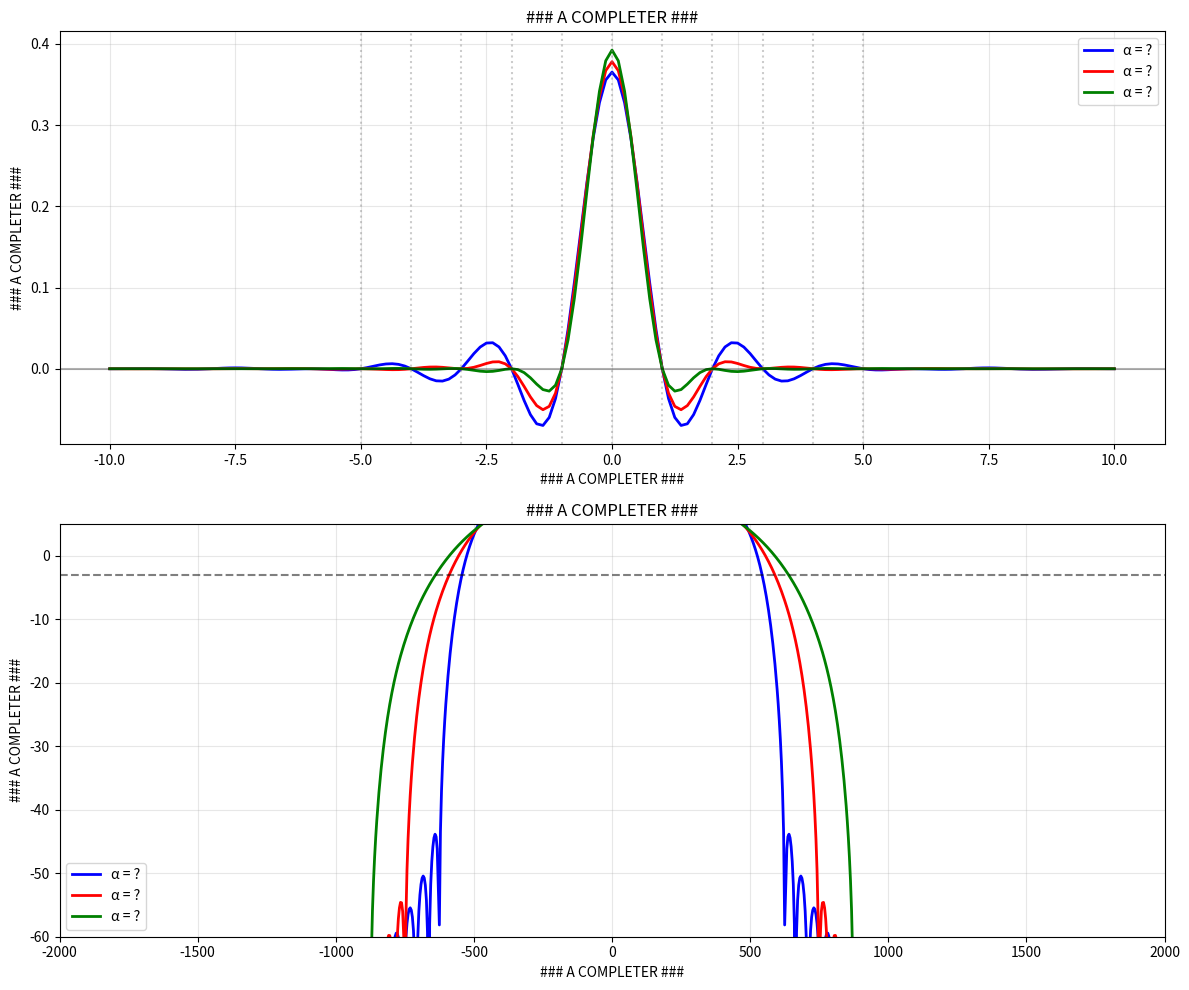
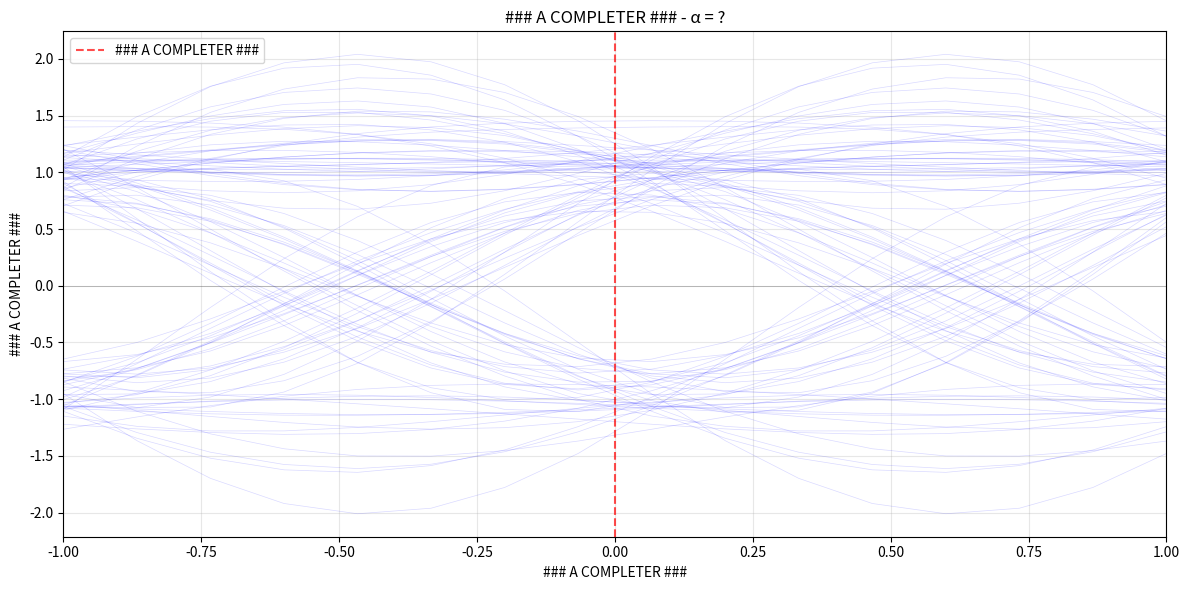
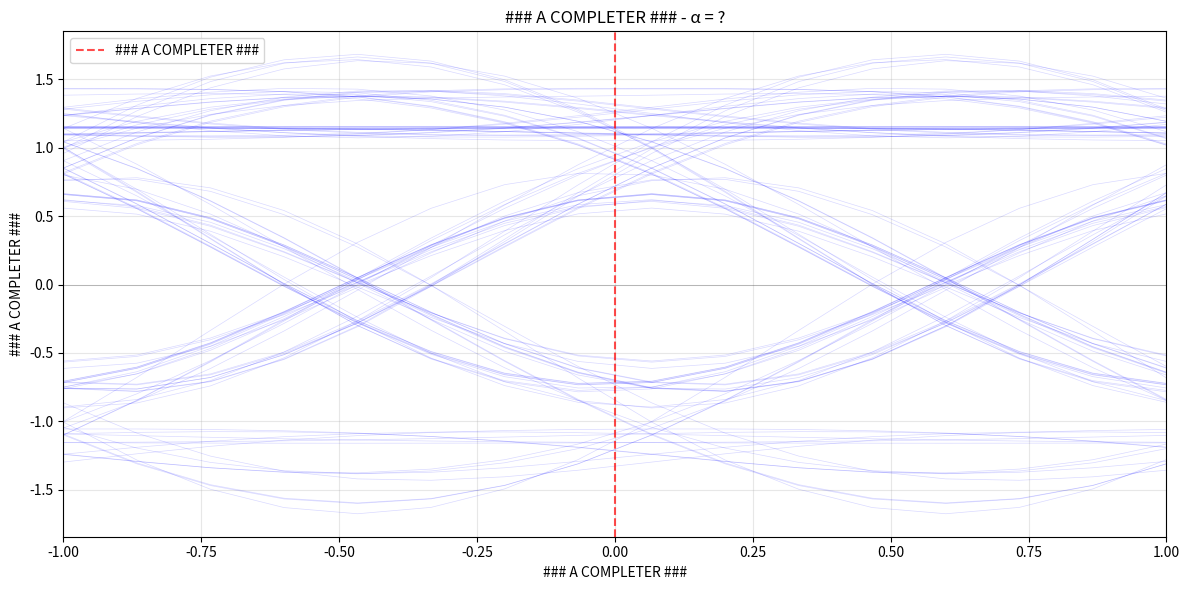
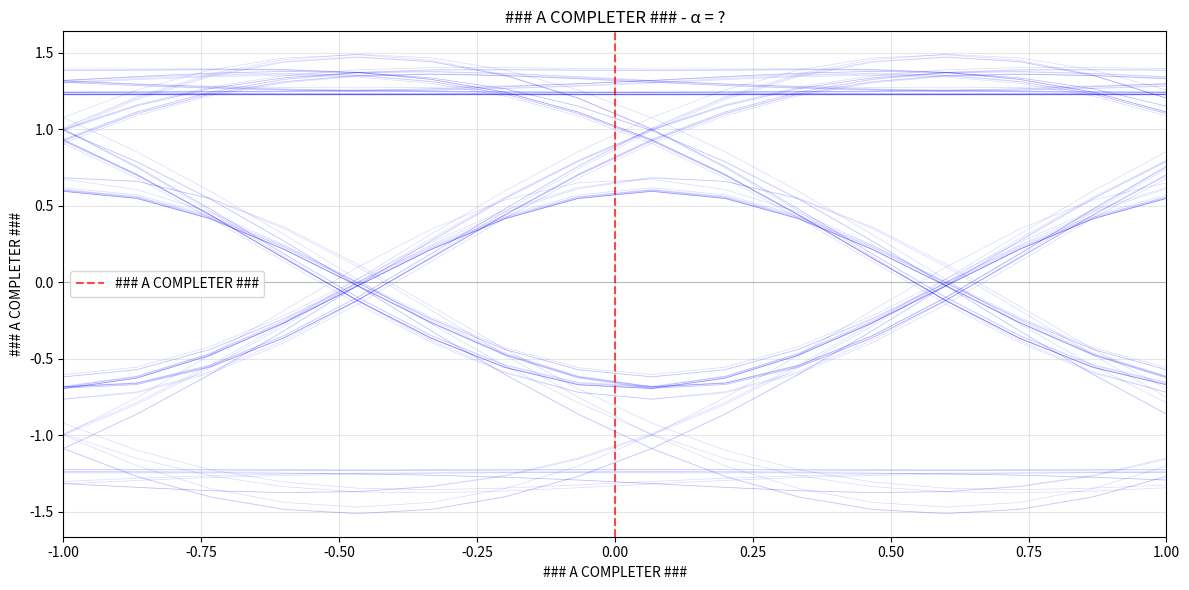
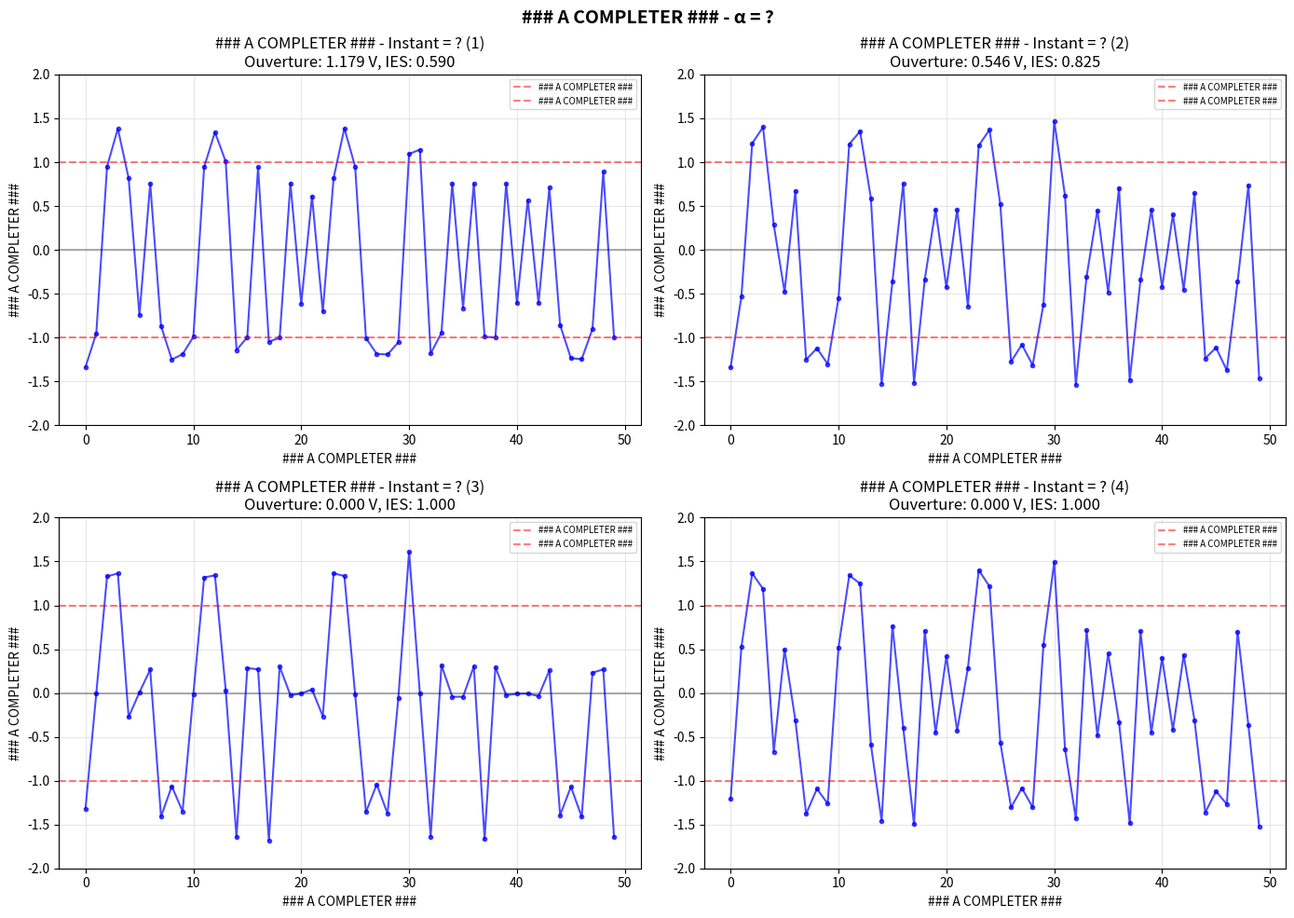

Write the Python code that produced these figures, in order.
# ============================================================================
# TP 2 : FILTRAGE DE NYQUIST ET TRANSMISSION EN BANDE LIMITÉE
# ============================================================================
# Établissement : USTHB - Faculté de Genie electrique
# Département : 4ème année GEI, ELN
# Année universitaire : 2025-2026
# Chargé de TP : Mr. MEFTAH
# ============================================================================
#
# INSTRUCTIONS :
# 1. Compléter toutes les zones marquées ### A COMPLETER ###
# 2. Pour les légendes marquées 'α = ?' ou 'Instant = ?', remplacer ? par la valeur correcte
# 3. Répondre aux questions marquées #??? dans votre compte-rendu
# 4. Remplir les tableaux demandés dans l'énoncé
#
# FICHIER : filtrage_nyquist_etudiant.py
# ============================================================================

import numpy as np
import matplotlib.pyplot as plt
import warnings
warnings.filterwarnings('ignore')

class FiltrageNyquist:
    def __init__(self, Rb=1000, fs=8000, Nbits=200):
        self.Rb = Rb
        self.fs = fs
        self.Nbits = Nbits
        self.Tb = 1/Rb
        #??? Quelle est la relation entre Ns, fs et Tb ?
        self.Ns = int(fs * self.Tb)
        if self.Ns == 0:
            self.Ns = 1
        self.t = np.arange(0, Nbits * self.Tb, 1/fs)
        
    def sinc(self, x):
        #??? À quoi correspond physiquement cette fonction mathématique ?
        x = np.asarray(x, dtype=float)
        result = np.ones_like(x)
        mask = np.abs(x) > 1e-10
        result[mask] = np.sin(np.pi * x[mask]) / (np.pi * x[mask])
        return result
    
    def filtre_cosinus_sureleve(self, alpha, L=10):
        #??? Quelle est la formule théorique de h(t) pour ce filtre ?
        N_pts = 2 * L * self.Ns + 1
        t_imp = np.linspace(-L*self.Tb, L*self.Tb, N_pts)
        h = np.zeros(N_pts, dtype=float)
        
        for i, t_val in enumerate(t_imp):
            t_norm = t_val / self.Tb
            
            if abs(t_val) < 1e-12:
                h[i] = 1.0 / self.Tb
            elif alpha > 1e-10 and abs(abs(2*alpha*t_norm) - 1.0) < 1e-10:
                h[i] = (np.pi / (4 * self.Tb)) * self.sinc(1/(2*alpha))
            else:
                sinc_val = self.sinc(t_norm)
                cos_val = np.cos(np.pi * alpha * t_norm)
                den = 1 - (2*alpha*t_norm)**2
                
                if abs(den) < 1e-10:
                    h[i] = (np.pi / (4 * self.Tb)) * self.sinc(1/(2*alpha))
                else:
                    h[i] = (sinc_val * cos_val / den) / self.Tb
                    #??? Pourquoi obtient-on un sinc pur quand α = 0 ?
        
        h = h / np.sqrt(np.sum(h**2))
        return t_imp, h
    
    def reponse_frequentielle(self, h, Nfft=2048):
        #??? Pourquoi ajoute-t-on 1e-12 ?
        H = np.fft.fft(h, Nfft)
        H = np.fft.fftshift(H)
        f = np.fft.fftshift(np.fft.fftfreq(Nfft, 1/self.fs))
        return f, 20*np.log10(np.abs(H) + 1e-12)
    
    def generer_sequence(self, seed=None):
        #??? Quel type de mapping est utilisé ici ?
        if seed is not None:
            np.random.seed(seed)
        bits = np.random.randint(0, 2, self.Nbits)
        symbols = 2*bits - 1
        return bits, symbols.astype(float)
    
    def sur_echantillonnage(self, symbols):
        signal_sur = np.zeros(len(symbols) * self.Ns)
        signal_sur[::self.Ns] = symbols
        return signal_sur
    
    def filtrer_signal(self, signal_in, h):
        return np.convolve(signal_in, h, mode='same')
    
    def diagramme_oeil(self, signal_rx, alpha):
        #??? Que représente ce graphique et comment l'interpréter ?
        N_oeil = 2 * self.Ns
        
        if len(signal_rx) < N_oeil + 20*self.Ns:
            print("Signal trop court pour le diagramme de l'œil")
            return
            
        plt.figure(figsize=(12, 6))
        
        start_idx = 15 * self.Ns
        count = 0
        
        for i in range(start_idx, len(signal_rx) - N_oeil, self.Ns):
            segment = signal_rx[i:i + N_oeil]
            temps_oeil = np.linspace(-1, 1, len(segment))
            plt.plot(temps_oeil, segment, 'b-', alpha=0.15, linewidth=0.5)
            count += 1
            if count > 100:
                break
        
        plt.axvline(x=0, color='r', linestyle='--', linewidth=1.5, alpha=0.7, label='### A COMPLETER ###')
        plt.axhline(y=0, color='k', linestyle='-', linewidth=0.5, alpha=0.3)
        plt.title('### A COMPLETER ### - α = ?')
        plt.xlabel('### A COMPLETER ###')
        plt.ylabel('### A COMPLETER ###')
        plt.grid(True, alpha=0.3)
        plt.legend()
        plt.xlim(-1, 1)
        plt.tight_layout()
        plt.show()
    
    def calcul_ouverture_ies(self, signal_rx, decalage_echantillons, symbols):
        #??? Qu'est-ce que l'IES et quel est son lien avec le critère de Nyquist ?
        start_sym = 20
        end_sym = min(self.Nbits - 20, len(signal_rx) // self.Ns - 5)
        
        if end_sym <= start_sym + 10:
            return 0, 1.0, np.array([])
        
        indices = []
        for k in range(start_sym, end_sym):
            idx = k * self.Ns + decalage_echantillons
            if 0 <= idx < len(signal_rx):
                indices.append(idx)
        
        if len(indices) < 10:
            return 0, 1.0, np.array([])
        
        indices = np.array(indices)
        echantillons = signal_rx[indices]
        symboles_ref = symbols[start_sym:start_sym + len(echantillons)]
        
        mask_pos = symboles_ref > 0
        mask_neg = symboles_ref < 0
        
        ech_pos = echantillons[mask_pos]
        ech_neg = echantillons[mask_neg]
        
        if len(ech_pos) < 5 or len(ech_neg) < 5:
            return 0, 1.0, echantillons
        
        min_pos = np.min(ech_pos)
        max_neg = np.max(ech_neg)
        ouverture = max(0, min_pos - max_neg)
        
        max_pos = np.max(ech_pos)
        min_neg = np.min(ech_neg)
        plage_totale = max_pos - min_neg
        
        if plage_totale > 1e-10:
            ies = 1.0 - ouverture / plage_totale
        else:
            ies = 1.0
        
        return ouverture, ies, echantillons
    
    def calcul_marge_bruit(self, ouverture):
        #??? Quel est le lien entre ouverture de l'œil et marge au bruit ?
        if ouverture <= 1e-10:
            return -40.0
        return 20 * np.log10(ouverture / 2)
    
    def calcul_penalite_snr(self, ouv_actuelle, ouv_reference):
        if ouv_reference <= 1e-10 or ouv_actuelle <= 1e-10:
            return float('inf')
        return 20 * np.log10(ouv_reference / ouv_actuelle)
    
    def analyser_alpha(self, alphas=[0.25, 0.5, 0.75]):
        results = {}
        bits, symbols = self.generer_sequence(seed=42)
        
        for alpha in alphas:
            print(f"\n{'='*50}")
            print(f"Analyse pour α = {alpha}")
            print('='*50)
            
            try:
                t_imp, h = self.filtre_cosinus_sureleve(alpha)
                
                signal_sur = self.sur_echantillonnage(symbols)
                signal_tx = self.filtrer_signal(signal_sur, h)
                signal_canal = signal_tx.copy()
                
                #??? Pourquoi utilise-t-on le même filtre en émission et réception ?
                signal_rx = self.filtrer_signal(signal_canal, h)
                
                self.diagramme_oeil(signal_rx, alpha)
                
                instant_optimal = 0 
                ouverture, ies, echantillons = self.calcul_ouverture_ies(
                    signal_rx, instant_optimal, symbols
                )
                
                marge_db = self.calcul_marge_bruit(ouverture)
                
                f, H_dB = self.reponse_frequentielle(h)
                H_linear = 10**(H_dB/20)
                H_max = np.max(H_linear)
                #??? Pourquoi le seuil 0.707 ?
                idx_3db = np.where(H_linear >= 0.707 * H_max)[0]
                BW = f[idx_3db[-1]] - f[idx_3db[0]] if len(idx_3db) > 0 else 0
                
                print(f"Ouverture de l'œil: {ouverture:.4f} V")
                print(f"IES mesuré: {ies:.4f}")
                print(f"Marge au bruit: {marge_db:.2f} dB")
                print(f"Bande passante à -3dB: {BW:.1f} Hz")
                
                results[alpha] = {
                    'h': h,
                    't_imp': t_imp,
                    'signal_rx': signal_rx,
                    'symbols': symbols,
                    'ies': ies,
                    'ouverture': ouverture,
                    'marge_db': marge_db,
                    'bande_passante': BW,
                    'echantillons': echantillons
                }
                
            except Exception as e:
                print(f"Erreur pour alpha={alpha}: {e}")
                import traceback
                traceback.print_exc()
                continue
        
        return results
    
    def analyser_synchronisation(self, alpha=0.5):
        print(f"\n{'='*60}")
        print(f"ANALYSE DE LA SYNCHRONISATION (α = ?)")
        print('='*60)
        
        try:
            t_imp, h = self.filtre_cosinus_sureleve(alpha)
            bits, symbols = self.generer_sequence(seed=123)
            signal_sur = self.sur_echantillonnage(symbols)
            signal_tx = self.filtrer_signal(signal_sur, h)
            signal_rx = self.filtrer_signal(signal_tx, h)
            
            # INSTANTS MASQUÉS POUR L'ÉTUDIANT
            decalages = [0, self.Ns//4, self.Ns//2, 3*self.Ns//4]
            labels = ['Instant = ? (1)', 'Instant = ? (2)', 'Instant = ? (3)', 'Instant = ? (4)']
            
            fig, axes = plt.subplots(2, 2, figsize=(14, 10))
            axes = axes.flatten()
            
            ouv_ref, _, _ = self.calcul_ouverture_ies(signal_rx, 0, symbols)
            
            print("\n--- Résultats par instant d'échantillonnage ---")
            print(f"{'Instant':<20} {'Ouverture (V)':<15} {'IES':<12} {'Pénalité (dB)':<15}")
            print("-" * 62)
            
            for i, (decalage, label) in enumerate(zip(decalages, labels)):
                ouverture, ies, echantillons = self.calcul_ouverture_ies(
                    signal_rx, decalage, symbols
                )
                
                if len(echantillons) == 0:
                    axes[i].set_title(f'{label} - Pas de données')
                    continue
                
                penalite = self.calcul_penalite_snr(ouverture, ouv_ref)
                
                pen_str = f"{penalite:.2f}" if penalite != float('inf') else "∞"
                print(f"{label:<20} {ouverture:<15.4f} {ies:<12.4f} {pen_str:<15}")
                
                n_plot = min(50, len(echantillons))
                axes[i].plot(echantillons[:n_plot], 'bo-', alpha=0.7, markersize=3)
                axes[i].axhline(y=1, color='r', linestyle='--', alpha=0.5, label='### A COMPLETER ###')
                axes[i].axhline(y=-1, color='r', linestyle='--', alpha=0.5, label='### A COMPLETER ###')
                axes[i].axhline(y=0, color='k', linestyle='-', alpha=0.3)
                
                #??? Comment l'IES varie-t-elle avec l'instant d'échantillonnage ?
                axes[i].set_title(f'### A COMPLETER ### - {label}\nOuverture: {ouverture:.3f} V, IES: {ies:.3f}')
                axes[i].set_xlabel('### A COMPLETER ###')
                axes[i].set_ylabel('### A COMPLETER ###')
                axes[i].set_ylim(-2, 2)
                axes[i].grid(True, alpha=0.3)
                axes[i].legend(loc='upper right', fontsize=7)
            
            plt.suptitle('### A COMPLETER ### - α = ?', fontsize=14, fontweight='bold')
            plt.tight_layout()
            plt.show()
            
            # L'instant du décalage est masqué
            print(f"\n--- Analyse spécifique pour décalage à ### A COMPLETER ### ---")
            ouv_opt, ies_opt, _ = self.calcul_ouverture_ies(signal_rx, 0, symbols)
            ouv_tb4, ies_tb4, _ = self.calcul_ouverture_ies(signal_rx, self.Ns//4, symbols)
            penalite_tb4 = self.calcul_penalite_snr(ouv_tb4, ouv_opt)
            
            print(f"Ouverture optimale (### A COMPLETER ###): {ouv_opt:.4f} V")
            print(f"Ouverture à ### A COMPLETER ###: {ouv_tb4:.4f} V")
            print(f"Perte d'ouverture: {(1 - ouv_tb4/ouv_opt)*100:.1f} %")
            print(f"Pénalité en SNR: {penalite_tb4:.2f} dB")
            
        except Exception as e:
            print(f"Erreur: {e}")
            import traceback
            traceback.print_exc()
    
    def analyser_robustesse_alpha(self, alphas=[0.25, 0.5, 0.75]):
        print(f"\n{'='*60}")
        print("ANALYSE COMPARATIVE DE LA ROBUSTESSE")
        print('='*60)
        
        print(f"\n{'α = ?':<10} {'Ouv. opt. (V)':<15} {'Ouv. décalé (V)':<15} {'Pénalité (dB)':<15}")
        print("-" * 55)
        
        resultats = {}
        
        for idx, alpha in enumerate(alphas):
            try:
                t_imp, h = self.filtre_cosinus_sureleve(alpha)
                bits, symbols = self.generer_sequence(seed=456)
                signal_sur = self.sur_echantillonnage(symbols)
                signal_tx = self.filtrer_signal(signal_sur, h)
                signal_rx = self.filtrer_signal(signal_tx, h)
                
                ouv_opt, ies_opt, _ = self.calcul_ouverture_ies(signal_rx, 0, symbols)
                ouv_tb4, ies_tb4, _ = self.calcul_ouverture_ies(signal_rx, self.Ns//4, symbols)
                penalite = self.calcul_penalite_snr(ouv_tb4, ouv_opt)
                
                pen_str = f"{penalite:.2f}" if penalite != float('inf') else "∞"
                print(f"Filtre {idx+1}   {ouv_opt:<15.4f} {ouv_tb4:<15.4f} {pen_str:<15}")
                
            except Exception as e:
                print(f"Filtre {idx+1}   Erreur: {e}")
                continue


def main():
    print("="*70)
    print("TP 2 : FILTRAGE DE NYQUIST")
    print("USTHB - 4ème GEI, ELN - Communications Numériques")
    print("="*70)
    
    sim = FiltrageNyquist(Rb=1000, fs=8000, Nbits=200)
    alphas = [0.25, 0.5, 0.75]
    
    print("\n" + "="*70)
    print("MANIPULATION 1 : CARACTÉRISATION DES FILTRES")
    print("="*70)
    
    fig, (ax1, ax2) = plt.subplots(2, 1, figsize=(12, 10))
    colors = ['blue', 'red', 'green']
    
    print(f"\n{'α':<10} {'Bande -3dB (Hz)':<18} {'1er zéro (Hz)':<18} {'Oscillations':<15}")
    print("-" * 65)
    
    for i, alpha in enumerate(alphas):
        t_imp, h = sim.filtre_cosinus_sureleve(alpha)
        f, H_dB = sim.reponse_frequentielle(h)
        
        ax1.plot(t_imp*1000, h, linewidth=2, color=colors[i], label='α = ?')
        ax2.plot(f, H_dB, linewidth=2, color=colors[i], label='α = ?')
        
        H_linear = 10**(H_dB/20)
        H_max = np.max(H_linear)
        idx_3db = np.where(H_linear >= 0.707 * H_max)[0]
        BW = f[idx_3db[-1]] - f[idx_3db[0]] if len(idx_3db) > 0 else 0
        
        f_positive = f[f > 0]
        H_positive = np.abs(H_linear[f > 0])
        zeros_idx = np.where(H_positive < 0.01 * np.max(H_positive))[0]
        premier_zero = f_positive[zeros_idx[0]] if len(zeros_idx) > 0 else np.nan
        
        sign_changes = np.sum(np.abs(np.diff(np.sign(h))) > 0)
        
        print(f"{alpha:<10} {BW:<18.1f} {premier_zero:<18.1f} {sign_changes:<15}")
    
    #??? Que se passe-t-il aux instants t = kTb dans la réponse impulsionnelle ?
    ax1.set_title('### A COMPLETER ###')
    ax1.set_xlabel('### A COMPLETER ###')
    ax1.set_ylabel('### A COMPLETER ###')
    ax1.grid(True, alpha=0.3)
    ax1.legend()
    ax1.axhline(y=0, color='k', linestyle='-', alpha=0.3)
    for k in range(-5, 6):
        ax1.axvline(x=k*sim.Tb*1000, color='gray', linestyle=':', alpha=0.4)
    
    #??? Comment évolue la bande passante avec α ?
    ax2.set_title('### A COMPLETER ###')
    ax2.set_xlabel('### A COMPLETER ###')
    ax2.set_ylabel('### A COMPLETER ###')
    ax2.grid(True, alpha=0.3)
    ax2.legend()
    ax2.set_xlim(-2000, 2000)
    ax2.set_ylim(-60, 5)
    ax2.axhline(y=-3, color='k', linestyle='--', alpha=0.5, label='### A COMPLETER ###')
    
    plt.tight_layout()
    plt.show()
    
    print("\n" + "="*70)
    print("MANIPULATION 2 : ANALYSE DE LA CHAÎNE DE TRANSMISSION")
    print("="*70)
    results = sim.analyser_alpha(alphas=alphas)
    
    print("\n" + "="*70)
    print("MANIPULATION 3 : OPTIMISATION ET ROBUSTESSE")
    print("="*70)
    sim.analyser_synchronisation(alpha=0.5)
    sim.analyser_robustesse_alpha(alphas=alphas)
    
    print("\n" + "="*70)
    print("TABLEAU RÉCAPITULATIF")
    print("="*70)
    
    print(f"\n{'Métrique':<25} ", end="")
    for alpha in alphas:
        print(f"{f'α = {alpha}':<18}", end="")
    print("\n" + "-" * 79)
    
    for key, name in [('ouverture', 'Ouverture œil (V)'), 
                      ('ies', 'IES mesuré'), 
                      ('marge_db', 'Marge au bruit (dB)'), 
                      ('bande_passante', 'Bande passante (Hz)')]:
        print(f"{name:<25} ", end="")
        for alpha in alphas:
            if alpha in results:
                val = results[alpha][key]
                fmt = ".2f" if key == 'marge_db' or key == 'bande_passante' else ".4f"
                print(f"{val:<18{fmt}}", end="")
            else:
                print(f"{'N/A':<18}", end="")
        print()
    
    print("-" * 79)
    #??? Quel facteur α recommanderiez-vous pour une application réelle ?
    
    print("\n" + "="*70)
    print("FIN DU TP 2")
    print("="*70)


if __name__ == "__main__":
    main()
